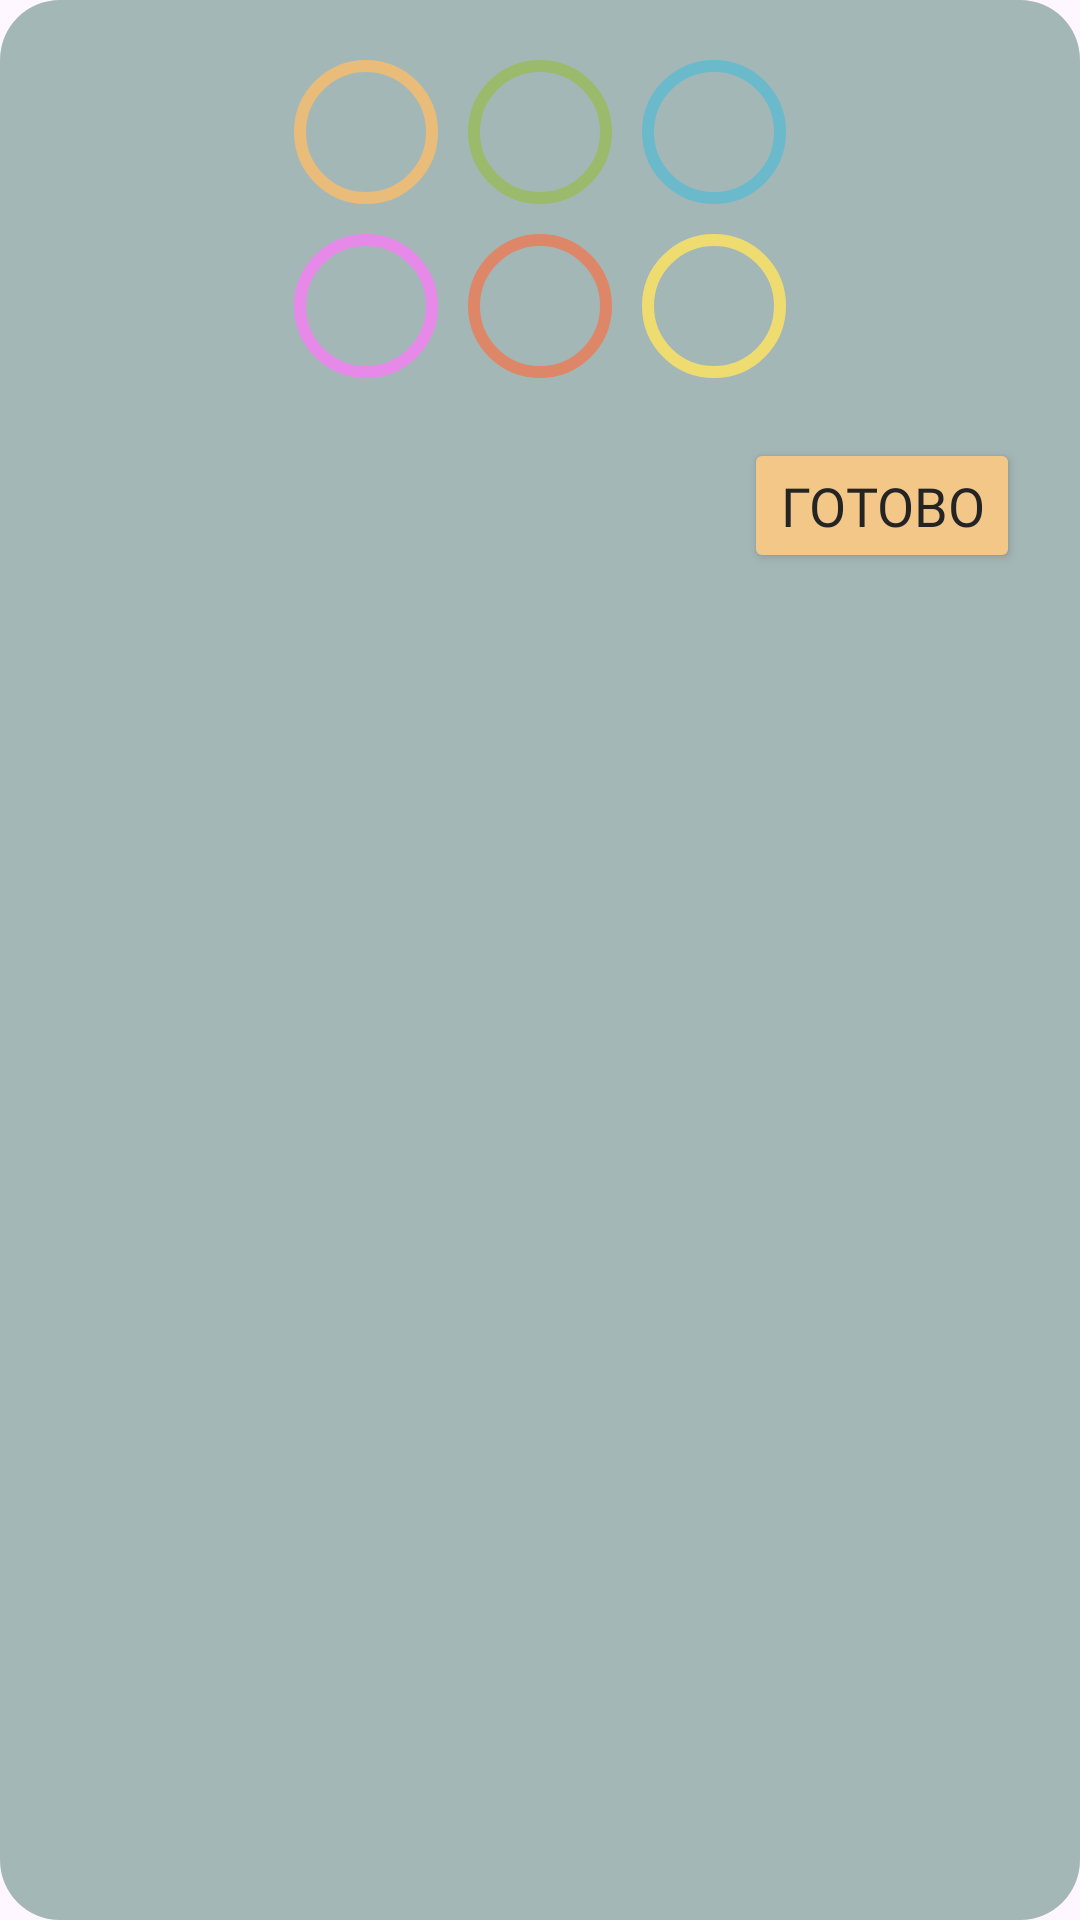

The Android layout XML behind this screen, and the referenced resources:
<!-- AndroidManifest.xml: application theme Theme.Statik -->
<!-- res/layout/alert_choose_color.xml -->
<?xml version="1.0" encoding="utf-8"?>
<LinearLayout xmlns:android="http://schemas.android.com/apk/res/android"
    android:layout_width="match_parent"
    android:layout_height="wrap_content"
    xmlns:app="http://schemas.android.com/apk/res-auto"
    android:background="@drawable/shape_alert"
    android:orientation="vertical"
    android:paddingHorizontal="20dp">

    <LinearLayout
        android:layout_width="match_parent"
        android:layout_height="wrap_content"
        android:orientation="vertical"
        android:layout_marginTop="20dp">
        <LinearLayout
            android:layout_width="match_parent"
            android:layout_height="wrap_content"
            android:gravity="center"
            android:layout_marginBottom="10dp">
            <RadioButton
                android:id="@+id/choose_color_1"
                android:layout_width="wrap_content"
                android:layout_height="wrap_content"
                android:button="@null"
                android:layout_marginEnd="10dp"
                android:background="@drawable/selector_color_1"/>
            <RadioButton
                android:id="@+id/choose_color_2"
                android:layout_width="wrap_content"
                android:layout_height="wrap_content"
                android:button="@null"
                android:layout_marginEnd="10dp"
                android:background="@drawable/selector_color_2"/>
            <RadioButton
                android:id="@+id/choose_color_3"
                android:layout_width="wrap_content"
                android:layout_height="wrap_content"
                android:button="@null"
                android:background="@drawable/selector_color_3"/>
        </LinearLayout>
        <LinearLayout
            android:layout_width="match_parent"
            android:layout_height="wrap_content"
            android:gravity="center">
            <RadioButton
                android:id="@+id/choose_color_4"
                android:layout_width="wrap_content"
                android:layout_height="wrap_content"
                android:button="@null"
                android:layout_marginEnd="10dp"
                android:background="@drawable/selector_color_4"/>
            <RadioButton
                android:id="@+id/choose_color_5"
                android:layout_width="wrap_content"
                android:layout_height="wrap_content"
                android:button="@null"
                android:layout_marginEnd="10dp"
                android:background="@drawable/selector_color_5"/>
            <RadioButton
                android:id="@+id/choose_color_6"
                android:layout_width="wrap_content"
                android:layout_height="wrap_content"
                android:button="@null"
                android:background="@drawable/selector_color_6"/>
        </LinearLayout>
    </LinearLayout>
    <Button
        android:id="@+id/alert_color_complete"
        android:layout_width="wrap_content"
        android:layout_height="45dp"
        android:text="@string/system_complete"
        app:cornerRadius="5dp"
        android:backgroundTint="@color/accent"
        android:textColor="@color/n_dark"
        android:textSize="18sp"
        android:fontFamily="@font/akatab_bold"
        android:layout_gravity="right"
        android:layout_marginTop="20dp"
        android:layout_marginBottom="20dp"/>
</LinearLayout>
<!-- resources referenced by this layout -->
<resources>
  <color name="accent">#F2C788</color>
  <color name="n_dark">#242424</color>
  <!-- drawable shape_alert (drawable) -->
  <?xml version="1.0" encoding="utf-8"?>
  <shape xmlns:android="http://schemas.android.com/apk/res/android">
      <corners android:radius="20dp"/>
      <solid android:color="?attr/colorContainer"/>
  </shape>
  <string name="system_complete">Готово</string>
  <style name="Theme.Statik" parent="Base.Theme.Statik" />
  <!-- drawable color_design_1 (drawable) -->
  <?xml version="1.0" encoding="utf-8"?>
  <shape xmlns:android="http://schemas.android.com/apk/res/android">
      <corners android:radius="200dp"/>
      <stroke android:width="4dp" android:color="@color/color_1"/>
  </shape>
  <!-- drawable color_design_1_on (drawable) -->
  <?xml version="1.0" encoding="utf-8"?>
  <shape xmlns:android="http://schemas.android.com/apk/res/android">
      <corners android:radius="200dp"/>
      <solid android:color="@color/color_1"/>
  </shape>
  <!-- drawable color_design_2 (drawable) -->
  <?xml version="1.0" encoding="utf-8"?>
  <shape xmlns:android="http://schemas.android.com/apk/res/android">
      <corners android:radius="200dp"/>
      <stroke android:width="4dp" android:color="@color/color_2"/>
  </shape>
  <!-- drawable color_design_2_on (drawable) -->
  <?xml version="1.0" encoding="utf-8"?>
  <shape xmlns:android="http://schemas.android.com/apk/res/android">
      <corners android:radius="200dp"/>
      <solid android:color="@color/color_2"/>
  </shape>
  <!-- drawable color_design_3 (drawable) -->
  <?xml version="1.0" encoding="utf-8"?>
  <shape xmlns:android="http://schemas.android.com/apk/res/android">
      <corners android:radius="200dp"/>
      <stroke android:width="4dp" android:color="@color/color_3"/>
  </shape>
  <!-- drawable color_design_3_on (drawable) -->
  <?xml version="1.0" encoding="utf-8"?>
  <shape xmlns:android="http://schemas.android.com/apk/res/android">
      <corners android:radius="200dp"/>
      <solid android:color="@color/color_3"/>
  </shape>
  <!-- drawable color_design_4 (drawable) -->
  <?xml version="1.0" encoding="utf-8"?>
  <shape xmlns:android="http://schemas.android.com/apk/res/android">
      <corners android:radius="200dp"/>
      <stroke android:width="4dp" android:color="@color/color_4"/>
  </shape>
  <!-- drawable color_design_4_on (drawable) -->
  <?xml version="1.0" encoding="utf-8"?>
  <shape xmlns:android="http://schemas.android.com/apk/res/android">
      <corners android:radius="200dp"/>
      <solid android:color="@color/color_4"/>
  </shape>
  <!-- drawable color_design_5 (drawable) -->
  <?xml version="1.0" encoding="utf-8"?>
  <shape xmlns:android="http://schemas.android.com/apk/res/android">
      <corners android:radius="200dp"/>
      <stroke android:width="4dp" android:color="@color/color_5"/>
  </shape>
  <!-- drawable color_design_5_on (drawable) -->
  <?xml version="1.0" encoding="utf-8"?>
  <shape xmlns:android="http://schemas.android.com/apk/res/android">
      <corners android:radius="200dp"/>
      <solid android:color="@color/color_5"/>
  </shape>
  <!-- drawable color_design_6 (drawable) -->
  <?xml version="1.0" encoding="utf-8"?>
  <shape xmlns:android="http://schemas.android.com/apk/res/android">
      <corners android:radius="200dp"/>
      <stroke android:width="4dp" android:color="@color/color_6"/>
  </shape>
  <!-- drawable color_design_6_on (drawable) -->
  <?xml version="1.0" encoding="utf-8"?>
  <shape xmlns:android="http://schemas.android.com/apk/res/android">
      <corners android:radius="200dp"/>
      <solid android:color="@color/color_6"/>
  </shape>
  <color name="color_1">#E9BC7A</color>
  <color name="color_2">#9CBA6B</color>
  <color name="color_3">#6BBACC</color>
  <color name="color_4">#E789E9</color>
  <color name="color_5">#DE8768</color>
  <color name="color_6">#EFDC71</color>
  <color name="n_gray">#383939</color>
  <color name="l_bot_nav">#A4B7B7</color>
  <color name="l_dark">#242424</color>
  <color name="l_gray">#D9DBDE</color>
</resources>
